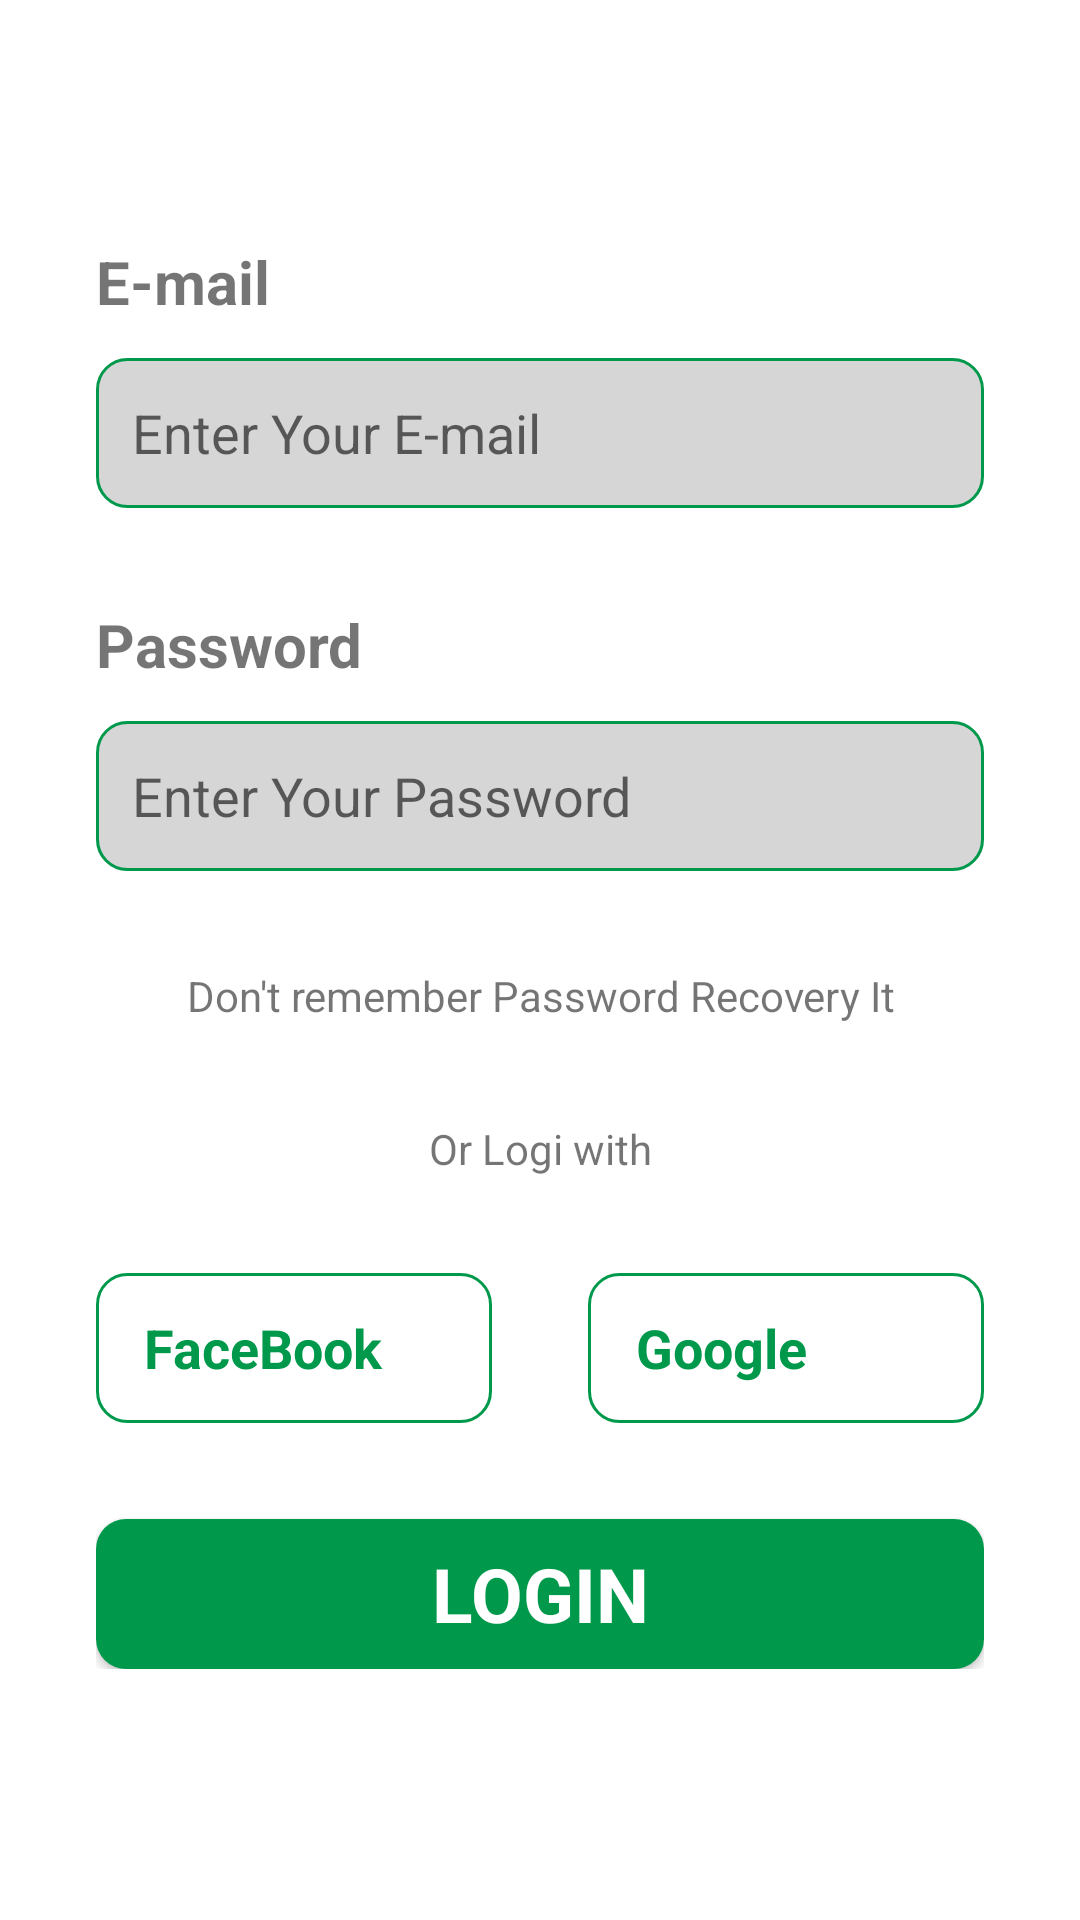

Android layout source for this screen:
<!-- AndroidManifest.xml: application theme Theme.BottomNavYT -->
<!-- res/layout/activity_login.xml -->
<?xml version="1.0" encoding="utf-8"?>
<androidx.constraintlayout.widget.ConstraintLayout xmlns:android="http://schemas.android.com/apk/res/android"
    xmlns:app="http://schemas.android.com/apk/res-auto"
    xmlns:tools="http://schemas.android.com/tools"
    android:layout_width="match_parent"
    android:layout_height="match_parent"
    tools:context=".activity_login">



    <ImageView
        android:id="@+id/imageView3"
        android:layout_width="wrap_content"
        android:layout_height="wrap_content"
        android:scaleType="centerCrop"
        app:layout_constraintEnd_toEndOf="parent"
        app:layout_constraintStart_toStartOf="parent"
        app:layout_constraintTop_toTopOf="parent"
        app:srcCompat="@drawable/top_background" />

    <TextView
        android:id="@+id/textView3"
        android:layout_width="wrap_content"
        android:layout_height="wrap_content"
        android:layout_marginStart="32dp"
        android:layout_marginTop="32dp"
        android:text="@string/hi"
        android:textColor="#ffffff"
        android:textSize="@dimen/Header_text_Size"
        android:textStyle="bold"
        app:layout_constraintStart_toStartOf="parent"
        app:layout_constraintTop_toTopOf="parent" />

    <LinearLayout
        android:layout_width="match_parent"
        android:layout_height="wrap_content"
        android:orientation="vertical"
        android:padding="32dp"
        app:layout_constraintBottom_toBottomOf="parent"
        app:layout_constraintEnd_toEndOf="parent"
        app:layout_constraintHorizontal_bias="0.444"
        app:layout_constraintStart_toStartOf="parent"
        app:layout_constraintTop_toBottomOf="@+id/imageView3"
        app:layout_constraintVertical_bias="0.482">

        <TextView
            android:id="@+id/textView4"
            android:layout_width="match_parent"
            android:layout_height="wrap_content"
            android:text="@string/em"
            android:textSize="20sp"
            android:textStyle="bold" />

        <EditText
            android:id="@+id/Alogemaildt"
            android:layout_width="match_parent"
            android:layout_height="50dp"
            android:layout_marginTop="12dp"
            android:background="@drawable/eddittext_background"
            android:ems="10"
            android:hint="@string/Ehint"
            android:inputType="textPersonName"
            android:padding="12dp"
            android:textColor="#8b8b8b"
            android:textSize="18dp" />

        <TextView
            android:id="@+id/textView5"
            android:layout_width="match_parent"
            android:layout_height="wrap_content"
            android:layout_marginTop="32dp"
            android:text="@string/pwd"
            android:textSize="20sp"
            android:textStyle="bold" />

        <EditText
            android:id="@+id/Alogpwdt"
            android:layout_width="match_parent"
            android:layout_height="50dp"
            android:layout_marginTop="12dp"
            android:background="@drawable/eddittext_background"
            android:ems="10"
            android:hint="@string/phint"
            android:inputType="textPassword"
            android:padding="12dp"
            android:textColor="#8b8b8b"
            android:textSize="18dp" />

        <TextView
            android:id="@+id/textView6"
            android:layout_width="match_parent"
            android:layout_height="wrap_content"
            android:layout_marginTop="32dp"
            android:text="@string/recov"
            android:textAlignment="center"

            />

        <LinearLayout
            android:layout_width="match_parent"
            android:layout_height="wrap_content"
            android:layout_marginTop="32dp"
            android:orientation="horizontal">

            <View
                android:id="@+id/view"
                android:layout_width="wrap_content"
                android:layout_height="1dp"
                android:layout_gravity="center_vertical"
                android:layout_weight="1" />

            <TextView
                android:id="@+id/textView7"
                android:layout_width="wrap_content"
                android:layout_height="wrap_content"
                android:layout_marginStart="16dp"
                android:layout_marginEnd="16dp"
                android:text="@string/or" />

            <View
                android:id="@+id/view2"
                android:layout_width="wrap_content"
                android:layout_height="1dp"
                android:layout_gravity="center_vertical"
                android:layout_weight="1" />
        </LinearLayout>

        <LinearLayout
            android:layout_width="match_parent"
            android:layout_height="wrap_content"
            android:layout_marginTop="32dp"
            android:orientation="horizontal"
            tools:layout_marginTop="32dp">

            <LinearLayout
                android:layout_width="match_parent"
                android:layout_height="50dp"
                android:layout_marginEnd="16dp"
                android:layout_weight="0.5"
                android:background="@drawable/social_btn_background"
                android:orientation="horizontal">

                <ImageView
                    android:id="@+id/imageView5"
                    android:layout_width="wrap_content"
                    android:layout_height="wrap_content"

                    android:layout_gravity="center_vertical"
                    android:layout_margin="8dp"
                    app:srcCompat="@drawable/facebook" />

                <TextView
                    android:id="@+id/textView8"
                    android:layout_width="wrap_content"
                    android:layout_height="wrap_content"
                    android:layout_gravity="center_vertical"
                    android:layout_weight="1"
                    android:text="@string/fb"
                    android:textColor="@color/green"
                    android:textSize="18sp"
                    android:textStyle="bold" />
            </LinearLayout>

            <LinearLayout
                android:layout_width="match_parent"
                android:layout_height="50dp"
                android:layout_marginStart="16dp"
                android:layout_weight="0.5"
                android:background="@drawable/social_btn_background"
                android:orientation="horizontal">

                <ImageView
                    android:id="@+id/imageView4"
                    android:layout_width="wrap_content"
                    android:layout_height="wrap_content"

                    android:layout_gravity="center_vertical"
                    android:layout_margin="8dp"
                    app:srcCompat="@drawable/google" />

                <TextView
                    android:id="@+id/textView9"
                    android:layout_width="wrap_content"
                    android:layout_height="wrap_content"
                    android:layout_gravity="center_vertical"
                    android:layout_weight="1"
                    android:text="@string/gg"
                    android:textColor="@color/green"
                    android:textSize="18sp"
                    android:textStyle="bold" />
            </LinearLayout>

        </LinearLayout>

        <androidx.appcompat.widget.AppCompatButton
            android:id="@+id/Alogrg"
            android:layout_width="match_parent"
            android:layout_height="50dp"
            android:layout_marginTop="32dp"
            android:text="@string/logbtn"
            android:background="@drawable/button_background"
            style="@android:style/Widget.Button"
            android:textColor="#ffffff"
            android:textSize="25sp"
            android:textStyle="bold"
            />


    </LinearLayout>

    <ImageView
        android:id="@+id/imageView8"
        android:layout_width="187dp"
        android:layout_height="175dp"
        app:layout_constraintEnd_toEndOf="parent"
        app:layout_constraintTop_toTopOf="parent"
        app:srcCompat="@drawable/women2" />

</androidx.constraintlayout.widget.ConstraintLayout>
<!-- resources referenced by this layout -->
<resources>
  <color name="green">#00994C</color>
  <dimen name="Header_text_Size">30sp</dimen>
  <!-- drawable button_background (drawable) -->
  <?xml version="1.0" encoding="utf-8"?>
  <selector xmlns:android="http://schemas.android.com/apk/res/android">
  
      <item>
          <shape android:shape="rectangle">
              <corners android:radius="10dp"/>
              <solid android:color="@color/green"/>
          </shape>
      </item>
  </selector>
  <!-- drawable eddittext_background (drawable) -->
  <?xml version="1.0" encoding="utf-8"?>
  <selector xmlns:android="http://schemas.android.com/apk/res/android">
  
      <item>
  
          <shape android:layout_height="wrap_content" android:shape="rectangle">
              <solid android:color="#D7D6D7" />
              <corners android:radius="10dp"/>
              <stroke android:color="@color/green" android:width="1dp"/>
  
  
  
          </shape>
  
  
  
  
      </item>
  </selector>
  <!-- drawable social_btn_background (drawable) -->
  <?xml version="1.0" encoding="utf-8"?>
  <selector xmlns:android="http://schemas.android.com/apk/res/android">
  <item>
      <shape android:shape="rectangle">
  
          <stroke android:width="1dp" android:color="@color/green"/>
          <corners android:radius="10dp"/>
      </shape>
  </item>
  </selector>
  <string name="Ehint">Enter Your E-mail</string>
  <string name="em">E-mail</string>
  <string name="fb">FaceBook</string>
  <string name="gg">Google</string>
  <string name="hi">Hi!\n Please Login</string>
  <string name="logbtn">LOGIN</string>
  <string name="or">Or Logi with</string>
  <string name="phint">Enter Your Password</string>
  <string name="pwd">Password</string>
  <string name="recov">Don\'t remember Password Recovery It</string>
  <style name="Theme.BottomNavYT" parent="Theme.MaterialComponents.DayNight.NoActionBar">
          
          <item name="colorPrimary">@color/purple_500</item>
          <item name="colorPrimaryVariant">@color/purple_700</item>
          <item name="colorOnPrimary">@color/white</item>
          
          <item name="colorSecondary">@color/teal_200</item>
          <item name="colorSecondaryVariant">@color/teal_700</item>
          <item name="colorOnSecondary">@color/black</item>
          
          <item name="android:statusBarColor" tools:targetApi="l">?attr/colorPrimaryVariant</item>
          
      </style>
  <color name="purple_500">#FF6200EE</color>
  <color name="purple_700">#FF3700B3</color>
  <color name="white">#FFFFFFFF</color>
  <color name="teal_200">#FF03DAC5</color>
  <color name="teal_700">#FF018786</color>
  <color name="black">#FF000000</color>
</resources>
